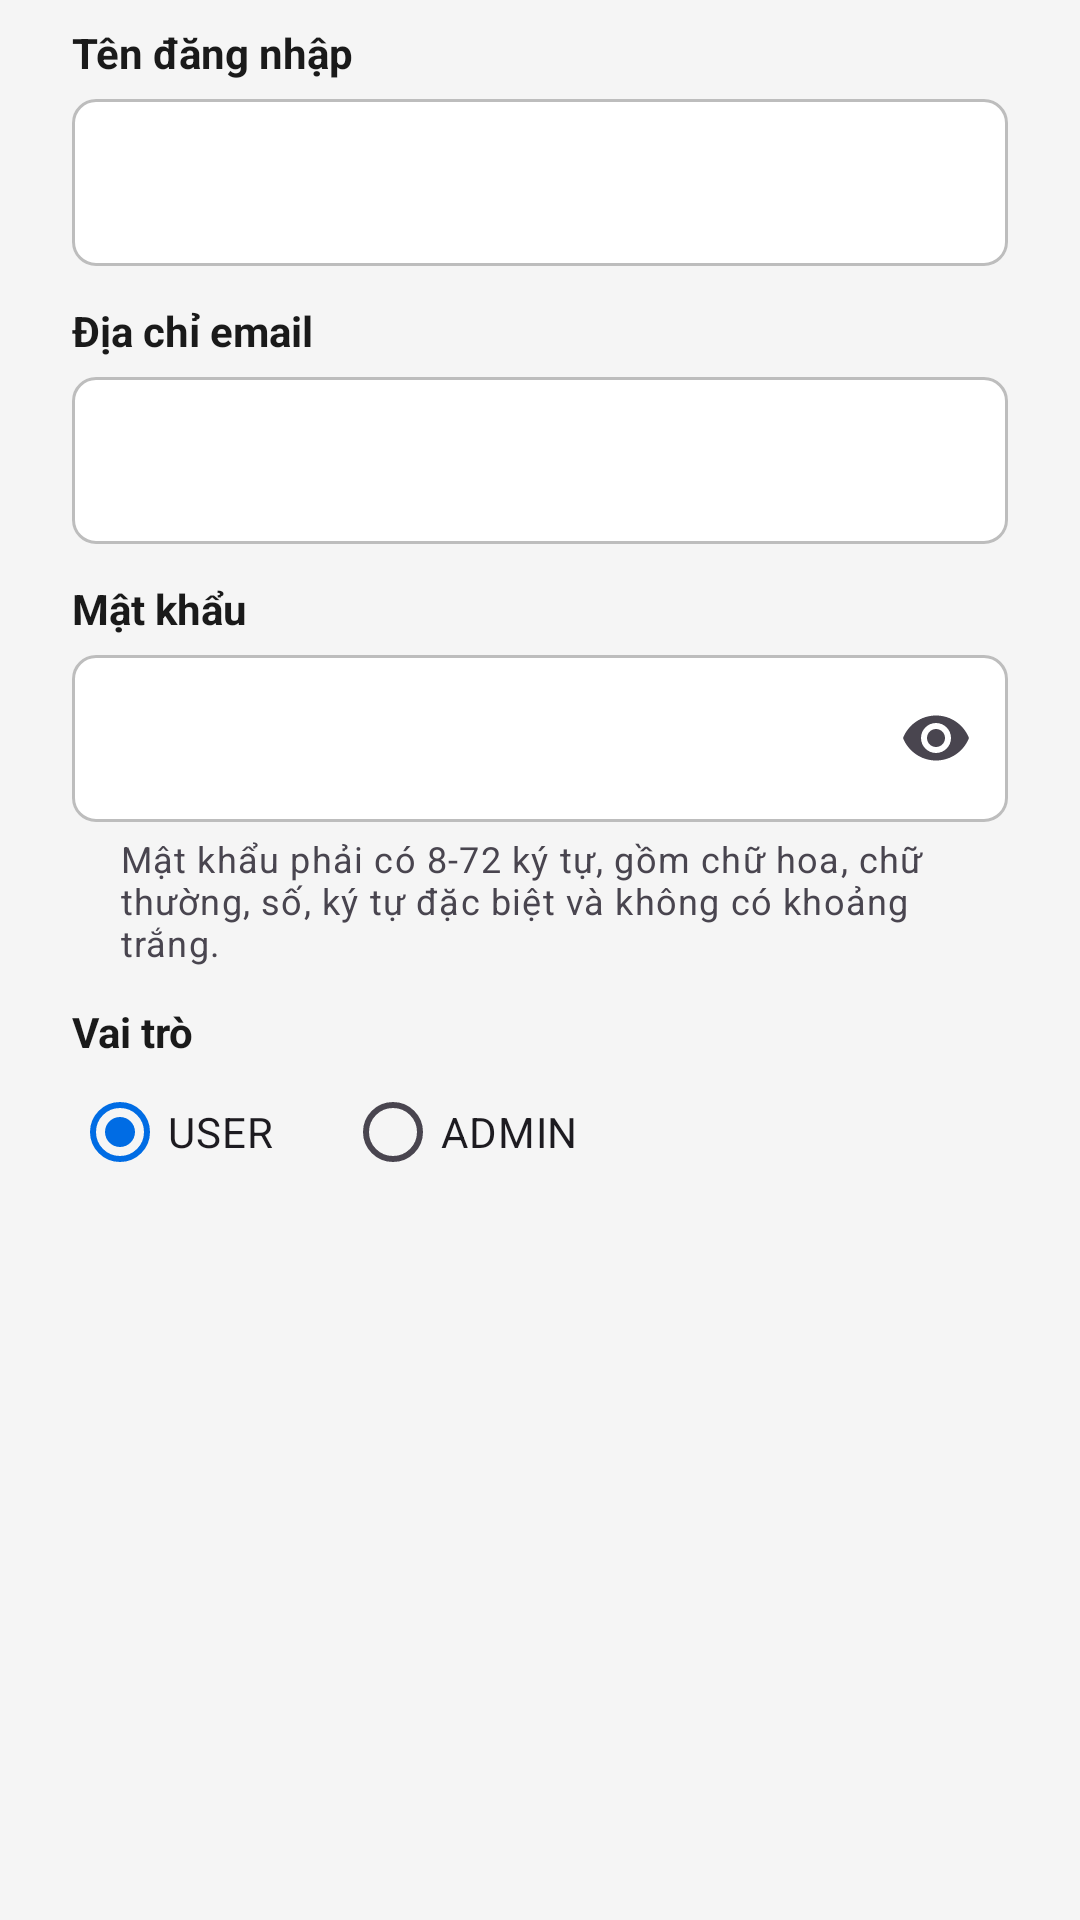

Write the Android layout XML for this screen, with the resource values it uses.
<!-- AndroidManifest.xml: application theme Theme.AppBooking -->
<!-- res/layout/dialog_user_form.xml -->
<?xml version="1.0" encoding="utf-8"?>
<ScrollView xmlns:android="http://schemas.android.com/apk/res/android"
    xmlns:app="http://schemas.android.com/apk/res-auto"
    android:layout_width="match_parent"
    android:layout_height="wrap_content">

    <LinearLayout
        android:layout_width="match_parent"
        android:layout_height="wrap_content"
        android:orientation="vertical"
        android:paddingStart="24dp"
        android:paddingTop="8dp"
        android:paddingEnd="24dp">

        <TextView
            style="@style/FieldLabel"
            android:layout_width="wrap_content"
            android:layout_height="wrap_content"
            android:text="@string/username" />

        <com.google.android.material.textfield.TextInputLayout
            android:id="@+id/layout_username"
            style="@style/Widget.AppBooking.TextInput.Labeled"
            android:layout_width="match_parent"
            android:layout_height="wrap_content"
            android:layout_marginTop="6dp">

            <com.google.android.material.textfield.TextInputEditText
                android:id="@+id/edit_username"
                android:layout_width="match_parent"
                android:layout_height="wrap_content"
                android:inputType="text"
                android:maxLines="1" />
        </com.google.android.material.textfield.TextInputLayout>

        <TextView
            style="@style/FieldLabel"
            android:layout_width="wrap_content"
            android:layout_height="wrap_content"
            android:layout_marginTop="12dp"
            android:text="@string/email" />

        <com.google.android.material.textfield.TextInputLayout
            android:id="@+id/layout_email"
            style="@style/Widget.AppBooking.TextInput.Labeled"
            android:layout_width="match_parent"
            android:layout_height="wrap_content"
            android:layout_marginTop="6dp">

            <com.google.android.material.textfield.TextInputEditText
                android:id="@+id/edit_email"
                android:layout_width="match_parent"
                android:layout_height="wrap_content"
                android:inputType="textEmailAddress"
                android:maxLines="1" />
        </com.google.android.material.textfield.TextInputLayout>

        <LinearLayout
            android:id="@+id/section_password"
            android:layout_width="match_parent"
            android:layout_height="wrap_content"
            android:orientation="vertical">

            <TextView
                style="@style/FieldLabel"
                android:layout_width="wrap_content"
                android:layout_height="wrap_content"
                android:layout_marginTop="12dp"
                android:text="@string/password" />

            <com.google.android.material.textfield.TextInputLayout
                android:id="@+id/layout_password"
                style="@style/Widget.AppBooking.TextInput.Labeled"
                android:layout_width="match_parent"
                android:layout_height="wrap_content"
                android:layout_marginTop="6dp"
                app:endIconMode="password_toggle"
                app:helperText="@string/password_policy">

                <com.google.android.material.textfield.TextInputEditText
                    android:id="@+id/edit_password"
                    android:layout_width="match_parent"
                    android:layout_height="wrap_content"
                    android:inputType="textPassword"
                    android:maxLines="1" />
            </com.google.android.material.textfield.TextInputLayout>
        </LinearLayout>

        <TextView
            style="@style/FieldLabel"
            android:layout_width="wrap_content"
            android:layout_height="wrap_content"
            android:layout_marginTop="12dp"
            android:text="@string/admin_users_role" />

        <RadioGroup
            android:id="@+id/group_role"
            android:layout_width="match_parent"
            android:layout_height="wrap_content"
            android:checkedButton="@+id/radio_user"
            android:orientation="horizontal">

            <RadioButton
                android:id="@+id/radio_user"
                android:layout_width="wrap_content"
                android:layout_height="wrap_content"
                android:text="@string/admin_role_user" />

            <RadioButton
                android:id="@+id/radio_admin"
                android:layout_width="wrap_content"
                android:layout_height="wrap_content"
                android:layout_marginStart="24dp"
                android:text="@string/admin_role_admin" />
        </RadioGroup>
    </LinearLayout>
</ScrollView>
<!-- resources referenced by this layout -->
<resources>
  <string name="admin_role_admin" translatable="false">ADMIN</string>
  <string name="admin_role_user" translatable="false">USER</string>
  <string name="admin_users_role">Vai trò</string>
  <string name="email">Địa chỉ email</string>
  <string name="password">Mật khẩu</string>
  <string name="password_policy">Mật khẩu phải có 8-72 ký tự, gồm chữ hoa, chữ thường, số, ký tự đặc biệt và không có khoảng trắng.</string>
  <string name="username">Tên đăng nhập</string>
  <style name="FieldLabel">
          <item name="android:textSize">14sp</item>
          <item name="android:textStyle">bold</item>
          <item name="android:textColor">@color/text_primary</item>
      </style>
  <style name="Widget.AppBooking.TextInput.Labeled">
          <item name="hintEnabled">false</item>
      </style>
  <color name="text_primary">#1A1A1A</color>
  <color name="link">#006CE4</color>
  <color name="white">#FFFFFF</color>
  <color name="primary_light">#EBF3FF</color>
  <color name="primary">#003B95</color>
  <color name="error">#CC0000</color>
  <color name="border_dark">#BDBDBD</color>
  <color name="bg">#F5F5F5</color>
  <style name="AppBooking.ScreenTransitions" parent="@android:style/Animation.Activity">
          <item name="android:activityOpenEnterAnimation">@anim/screen_open_enter</item>
          <item name="android:activityOpenExitAnimation">@anim/screen_open_exit</item>
          <item name="android:activityCloseEnterAnimation">@anim/screen_close_enter</item>
          <item name="android:activityCloseExitAnimation">@anim/screen_close_exit</item>
      </style>
  <style name="Widget.AppBooking.Button" parent="Widget.Material3.Button">
          <item name="iconGravity">textStart</item>
          <item name="android:textAllCaps">false</item>
          <item name="android:textStyle">bold</item>
          <item name="android:textSize">15sp</item>
          <item name="android:minHeight">48dp</item>
          <item name="android:insetTop">0dp</item>
          <item name="android:insetBottom">0dp</item>
          <item name="shapeAppearance">@style/ShapeAppearance.AppBooking.Small</item>
      </style>
  <style name="Widget.AppBooking.TextInput" parent="Widget.Material3.TextInputLayout.OutlinedBox">
          <item name="boxStrokeColor">@color/input_stroke</item>
          <item name="boxBackgroundColor">@color/white</item>
          <item name="boxCornerRadiusTopStart">8dp</item>
          <item name="boxCornerRadiusTopEnd">8dp</item>
          <item name="boxCornerRadiusBottomStart">8dp</item>
          <item name="boxCornerRadiusBottomEnd">8dp</item>
          <item name="hintTextColor">@color/link</item>
          <item name="startIconTint">@color/text_muted</item>
      </style>
  <style name="Widget.AppBooking.Card" parent="Widget.Material3.CardView.Outlined">
          <item name="cardBackgroundColor">@color/card</item>
          <item name="cardCornerRadius">8dp</item>
          <item name="cardElevation">0dp</item>
          <item name="strokeColor">@color/divider</item>
          <item name="strokeWidth">1dp</item>
      </style>
  <style name="ShapeAppearance.AppBooking.Small" parent="">
          <item name="cornerFamily">rounded</item>
          <item name="cornerSize">8dp</item>
      </style>
  <color name="text_muted">#8C8C8C</color>
  <style name="Widget.AppBooking.BottomNav.Indicator" parent="Widget.Material3.BottomNavigationView.ActiveIndicator">
          <item name="android:color">@color/primary_light</item>
      </style>
  <style name="TextAppearance.AppBooking.NavLabel.Active">
          <item name="android:textStyle">bold</item>
      </style>
  <style name="TextAppearance.AppBooking.NavLabel" parent="TextAppearance.Material3.LabelMedium" />
  <color name="card">#FFFFFF</color>
  <color name="divider">#E7E7E7</color>
</resources>
